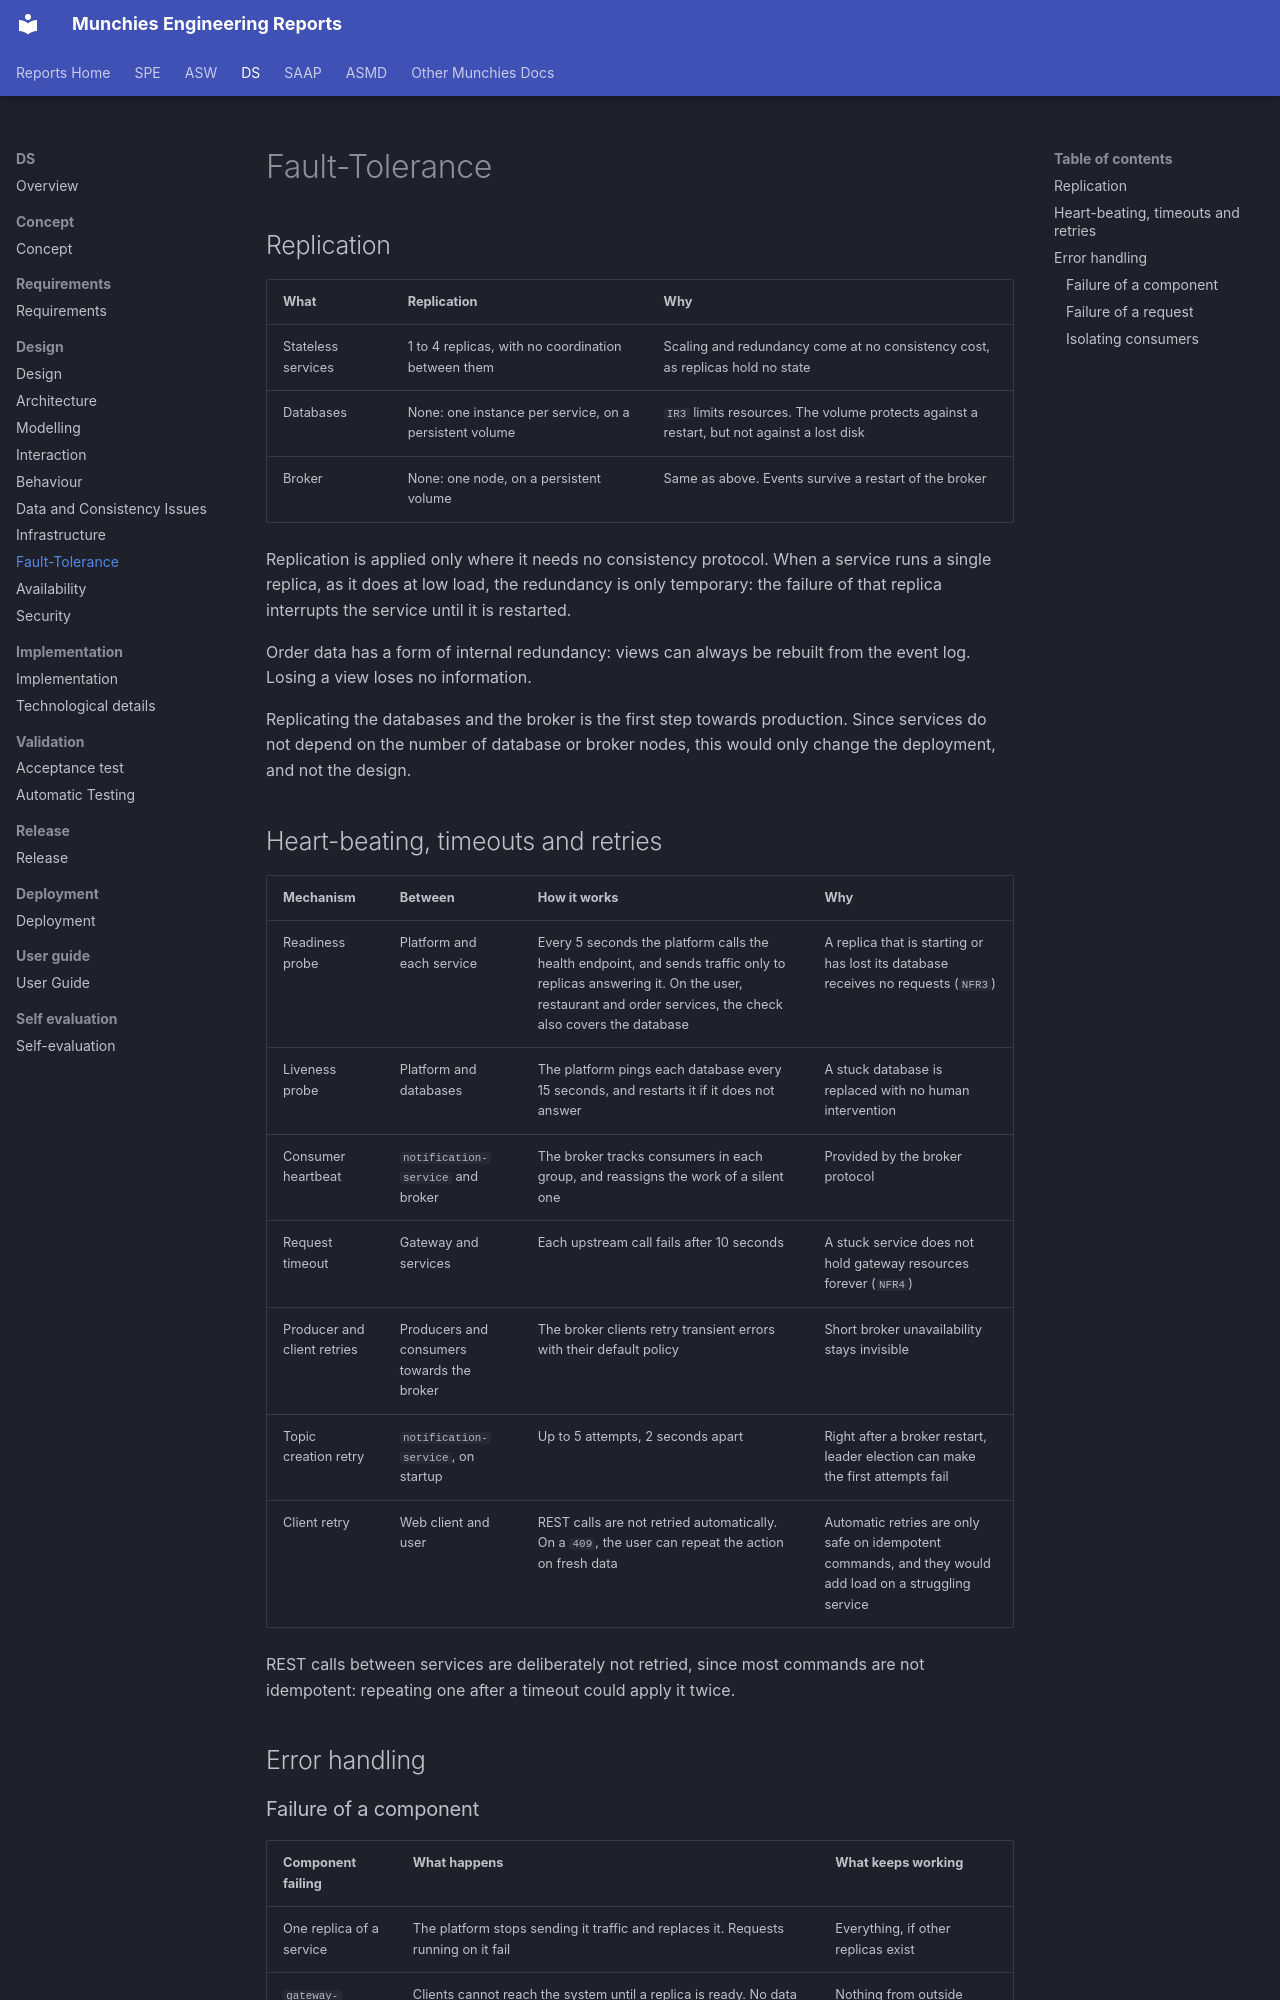

repository: Norby99/munchies · page: ds/03-design/fault-tolerance/index.html · generator: mkdocs

# Fault-Tolerance

## Replication

| What               | Replication                                            | Why                                                                                        |
|--------------------|--------------------------------------------------------|--------------------------------------------------------------------------------------------|
| Stateless services | 1 to 4 replicas, with no coordination between them     | Scaling and redundancy come at no consistency cost, as replicas hold no state              |
| Databases          | None: one instance per service, on a persistent volume | `IR3` limits resources. The volume protects against a restart, but not against a lost disk |
| Broker             | None: one node, on a persistent volume                 | Same as above. Events survive a restart of the broker                                      |

Replication is applied only where it needs no consistency protocol. When a service runs a single replica, as it does
at low load, the redundancy is only temporary: the failure of that replica interrupts the service until it is
restarted.

Order data has a form of internal redundancy: views can always be rebuilt from the event log. Losing a view loses no
information.

Replicating the databases and the broker is the first step towards production. Since services do not depend on the
number of database or broker nodes, this would only change the deployment, and not the design.

## Heart-beating, timeouts and retries

| Mechanism                   | Between                                    | How it works                                                                                                                                                    | Why                                                                                                     |
|-----------------------------|--------------------------------------------|-----------------------------------------------------------------------------------------------------------------------------------------------------------------|---------------------------------------------------------------------------------------------------------|
| Readiness probe             | Platform and each service                  | Every 5 seconds the platform calls the health endpoint, and sends traffic only to replicas answering it. On the user, restaurant and order services, the check also covers the database | A replica that is starting or has lost its database receives no requests (`NFR3`)                       |
| Liveness probe              | Platform and databases                     | The platform pings each database every 15 seconds, and restarts it if it does not answer                                                                        | A stuck database is replaced with no human intervention                                                 |
| Consumer heartbeat          | `notification-service` and broker          | The broker tracks consumers in each group, and reassigns the work of a silent one                                                                               | Provided by the broker protocol                                                                         |
| Request timeout             | Gateway and services                       | Each upstream call fails after 10 seconds                                                                                                                       | A stuck service does not hold gateway resources forever (`NFR4`)                                        |
| Producer and client retries | Producers and consumers towards the broker | The broker clients retry transient errors with their default policy                                                                                             | Short broker unavailability stays invisible                                                             |
| Topic creation retry        | `notification-service`, on startup         | Up to 5 attempts, 2 seconds apart                                                                                                                               | Right after a broker restart, leader election can make the first attempts fail                          |
| Client retry                | Web client and user                        | REST calls are not retried automatically. On a `409`, the user can repeat the action on fresh data                                                              | Automatic retries are only safe on idempotent commands, and they would add load on a struggling service |

REST calls between services are deliberately not retried, since most commands are not idempotent: repeating one after a
timeout could apply it twice.

## Error handling
